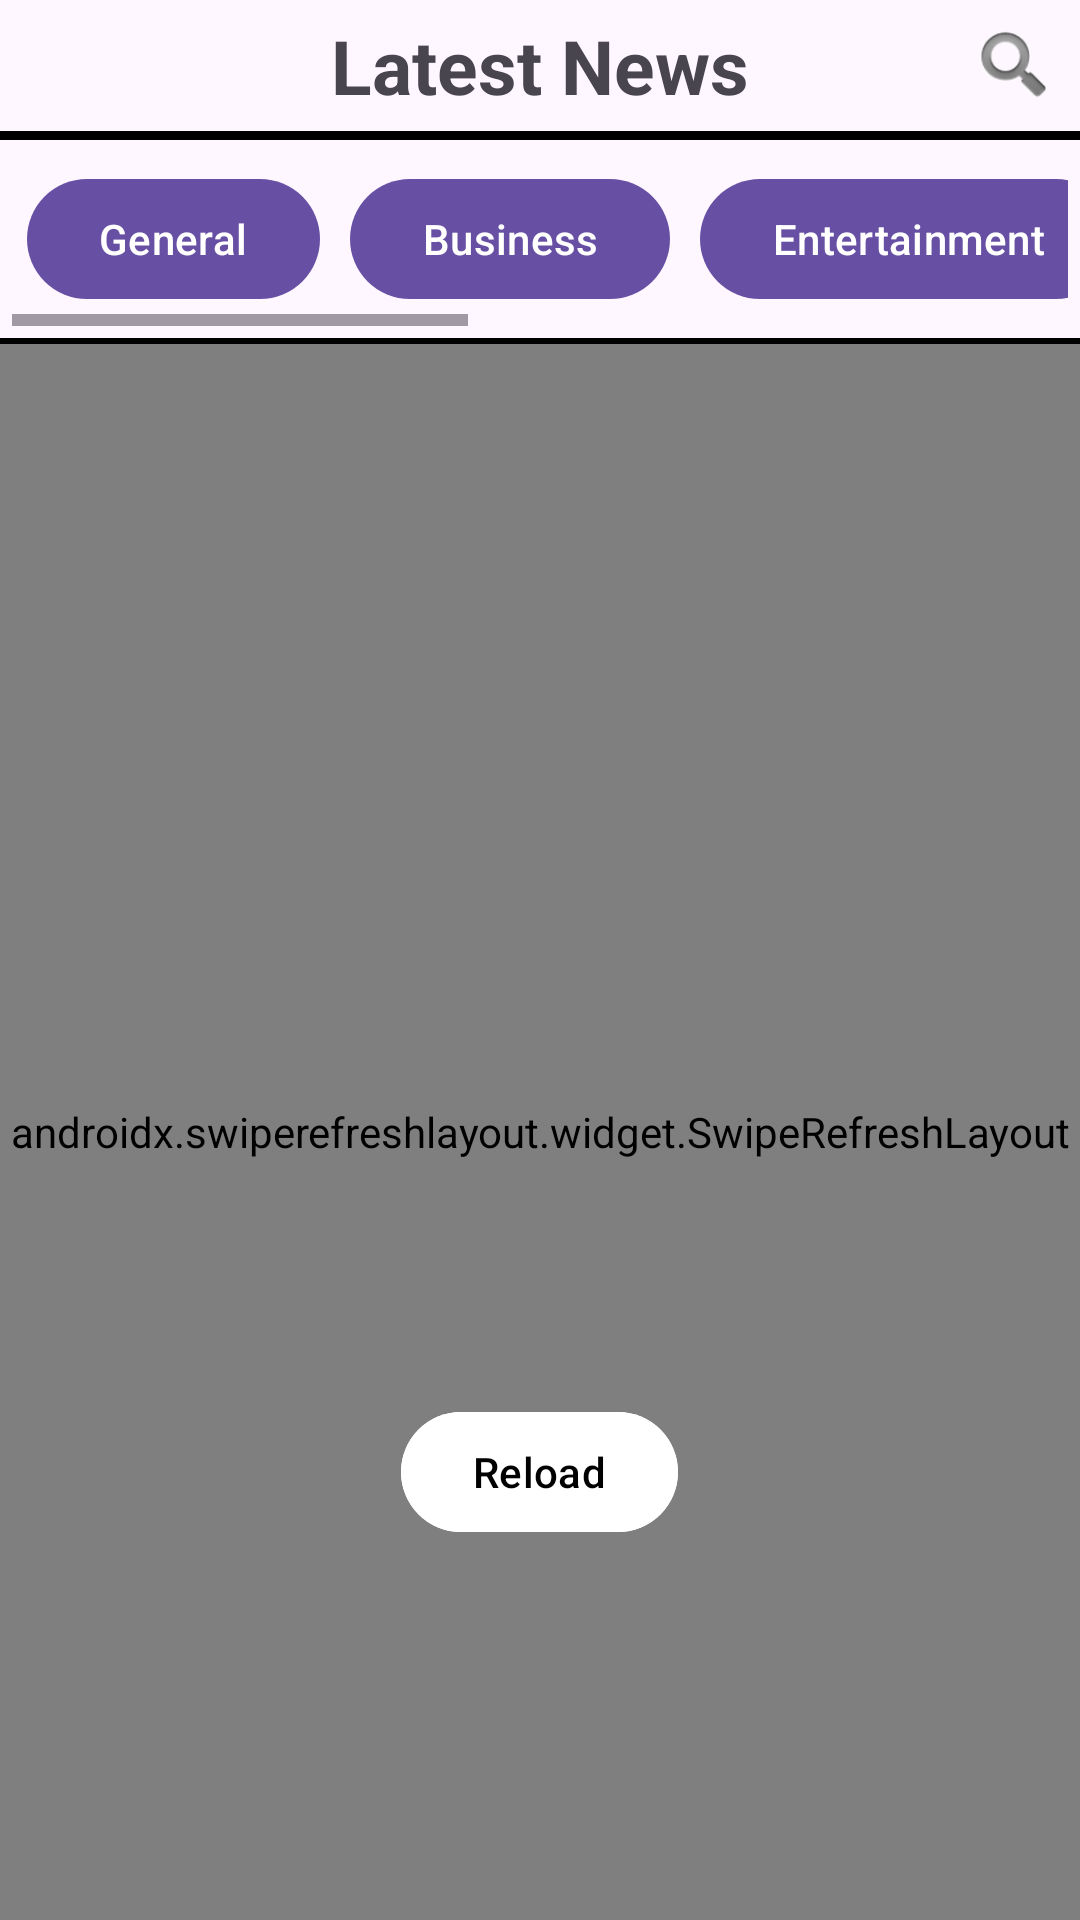

Reconstruct the res/layout file that produces this screen, plus the resources it refers to.
<!-- AndroidManifest.xml: application theme Theme.NewsApp -->
<!-- res/layout/fragment_news.xml -->
<?xml version="1.0" encoding="utf-8"?>
<RelativeLayout xmlns:android="http://schemas.android.com/apk/res/android"
    xmlns:tools="http://schemas.android.com/tools"
    android:layout_width="match_parent"
    android:layout_height="match_parent"
    xmlns:app="http://schemas.android.com/apk/res-auto"
    android:orientation="vertical"
    tools:context=".NewsFragment">

    <TextView
        android:id="@+id/text"
        android:layout_width="match_parent"
        android:layout_height="wrap_content"
        android:text="Latest News"
        android:textStyle="bold"
        android:gravity="center"
        android:layout_marginTop="5dp"
        android:layout_marginBottom="5dp"
        android:textSize="25dp"/>

    <View
        android:id="@+id/Headline"
        android:layout_width="match_parent"
        android:layout_height="3dp"
        android:background="@color/black"
        android:layout_below="@+id/text"/>

    <ImageView
        android:id="@+id/search"
        android:layout_width="30dp"
        android:layout_height="30dp"
        android:layout_alignParentTop="true"
        android:layout_alignParentEnd="true"
        android:layout_marginTop="7dp"
        android:layout_marginEnd="7dp"
        android:src="@android:drawable/ic_search_category_default" />

    <SearchView
        android:id="@+id/searchView"
        android:layout_width="match_parent"
        android:layout_height="wrap_content"
        android:iconifiedByDefault="false"
        android:layout_margin="6dp"
        android:visibility="gone"
        android:layout_below="@+id/Headline"/>

    <HorizontalScrollView
        android:layout_width="match_parent"
        android:layout_height="wrap_content"
        android:layout_margin="4dp"
        android:layout_below="@+id/searchView"
        android:id="@+id/hori_button">

        <LinearLayout
            android:layout_width="match_parent"
            android:layout_height="wrap_content"
            android:orientation="horizontal">

            <Button
                android:layout_width="wrap_content"
                android:layout_height="wrap_content"
                android:id="@+id/b1"
                android:layout_margin="5dp"
                android:text="General"/>

            <Button
                android:layout_width="wrap_content"
                android:layout_height="wrap_content"
                android:id="@+id/b2"
                android:layout_margin="5dp"
                android:text="Business"/>

            <Button
                android:layout_width="wrap_content"
                android:layout_height="wrap_content"
                android:id="@+id/b3"
                android:layout_margin="5dp"
                android:text="Entertainment"/>

            <Button
                android:layout_width="wrap_content"
                android:layout_height="wrap_content"
                android:id="@+id/b4"
                android:layout_margin="5dp"
                android:text="Health"/>

            <Button
                android:layout_width="wrap_content"
                android:layout_height="wrap_content"
                android:id="@+id/b5"
                android:layout_margin="5dp"
                android:text="Science"/>

            <Button
                android:layout_width="wrap_content"
                android:layout_height="wrap_content"
                android:id="@+id/b6"
                android:layout_margin="5dp"
                android:text="Sports"/>

            <Button
                android:layout_width="wrap_content"
                android:layout_height="wrap_content"
                android:id="@+id/b7"
                android:layout_margin="5dp"
                android:text="Technology"/>

        </LinearLayout>

    </HorizontalScrollView>

    <ImageView
        android:id="@+id/internet"
        android:layout_width="match_parent"
        android:layout_height="wrap_content"
        android:src="@drawable/no_internet"
        android:layout_below="@+id/Headline"/>

    <View
        android:id="@+id/view"
        android:layout_width="match_parent"
        android:layout_height="2dp"
        android:background="@color/black"
        android:layout_below="@+id/hori_button"/>

    <androidx.swiperefreshlayout.widget.SwipeRefreshLayout
        android:id="@+id/refresh_layout"
        android:layout_width="match_parent"
        android:layout_height="match_parent"
        android:layout_below="@+id/view">

        <androidx.recyclerview.widget.RecyclerView
            android:id="@+id/news_recycler"
            android:layout_width="match_parent"
            android:layout_height="match_parent" />

    </androidx.swiperefreshlayout.widget.SwipeRefreshLayout>

    <Button
        android:id="@+id/reload"
        android:layout_width="wrap_content"
        android:layout_height="wrap_content"
        android:layout_centerHorizontal="true"
        android:layout_below="@+id/Headline"
        android:layout_marginTop="420dp"
        app:icon="@drawable/baseline_refresh_24"
        app:iconTint="@color/black"
        android:text="Reload"
        android:textColor="@color/black"
        android:backgroundTint="@color/white"
        />


</RelativeLayout>
<!-- resources referenced by this layout -->
<resources>
  <!-- drawable no_internet: vector/xml drawable (drawable-hdpi, 120732 chars, omitted) -->
  <style name="Theme.NewsApp" parent="Base.Theme.NewsApp" />
  <style name="Base.Theme.NewsApp" parent="Theme.Material3.DayNight.NoActionBar">
          
  
          
  
      </style>
  <!-- not gathered from this repository: default colours our renderer supplied (Android Studio template values) -->
  <color name="black">#FF000000</color>
  <color name="white">#FFFFFFFF</color>
</resources>
